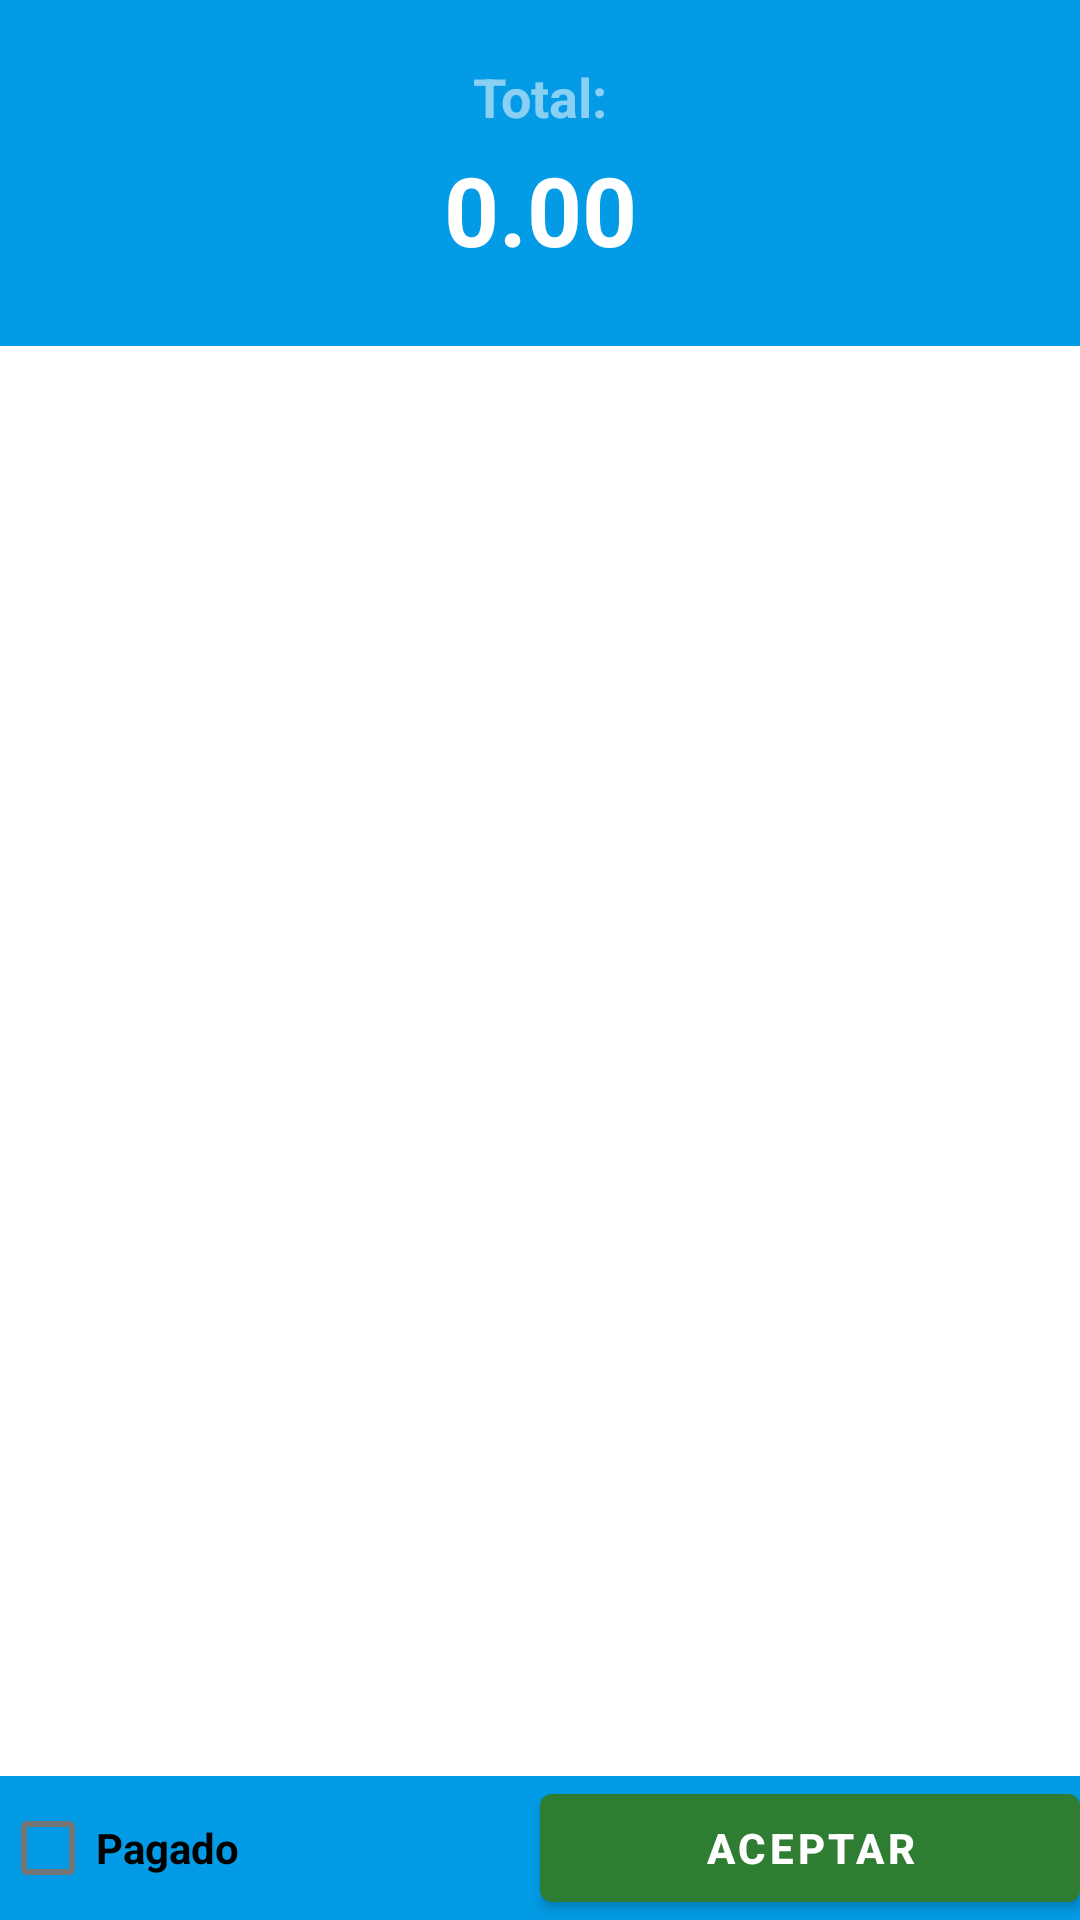

Here is an Android app screen rendered from its layout file. Give the layout XML and the strings, colors and styles it references.
<!-- AndroidManifest.xml: activity theme Theme.SalesRecord.Fullscreen -->
<!-- res/layout/activity_qr.xml -->
<?xml version="1.0" encoding="utf-8"?>
<LinearLayout xmlns:android="http://schemas.android.com/apk/res/android"
    xmlns:tools="http://android.com"
    android:layout_width="match_parent"
    android:layout_height="match_parent"
    android:background="?attr/fullscreenBackgroundColor"
    android:theme="@style/ThemeOverlay.SalesRecord.FullscreenContainer"
    android:fitsSystemWindows="true"
    android:orientation="vertical"
    tools:context=".activitys.QrActivity">

    
    <LinearLayout
        android:id="@+id/share_content_container"
        android:layout_width="match_parent"
        android:layout_height="0dp"
        android:layout_weight="1"
        android:orientation="vertical">

        <TextView
            android:id="@+id/txtTotalLabel"
            android:layout_width="match_parent"
            android:layout_height="wrap_content"
            android:gravity="center_horizontal"
            android:layout_marginTop="20dp"
            android:text="Total:"
            android:textColor="#88FFFFFF"
            android:textSize="18sp"
            android:textStyle="bold"
            android:layout_marginBottom="4dp" />

        
        <TextView
            android:id="@+id/qrAmount"
            android:layout_width="match_parent"
            android:layout_height="wrap_content"
            android:gravity="center_horizontal"
            android:text="0.00"
            android:textColor="#FFFFFFFF"
            android:textSize="32sp"
            android:textStyle="bold"
            android:layout_marginBottom="24dp" />

        <FrameLayout
            android:layout_width="match_parent"
            android:layout_height="match_parent"
            android:padding="0dp">

            
            <ImageView
                android:id="@+id/imgQrCode"
                android:layout_width="match_parent"
                android:layout_height="match_parent"
                android:layout_gravity="center"
                android:background="@android:color/white"
                android:padding="10dp"
                android:elevation="4dp"
                android:scaleType="fitCenter"
                android:adjustViewBounds="true"
                tools:srcCompat="@tools:sample/backgrounds/scenic" />

        </FrameLayout>

    </LinearLayout>

    
    <LinearLayout
        android:id="@+id/fullscreen_content_controls"
        android:layout_width="match_parent"
        android:layout_height="wrap_content"
        android:orientation="horizontal"
        android:gravity="center_vertical"
        android:theme="@style/ThemeOverlay.SalesRecord.FullscreenContainer"

        >

        
        <CheckBox
            android:id="@+id/chk_is_paid"
            android:layout_width="0dp"
            android:layout_height="wrap_content"
            android:layout_weight="1"
            android:text="Pagado"
            android:textStyle="bold"
            android:checked="false" />

        
        <Button
            android:id="@+id/dummy_button"
            android:layout_width="0dp"
            android:layout_height="wrap_content"
            android:layout_weight="1"
            android:textStyle="bold"

            android:text="Aceptar" />

    </LinearLayout>

</LinearLayout>
<!-- resources referenced by this layout -->
<resources>
  <style name="ThemeOverlay.SalesRecord.FullscreenContainer" parent="">
          <item name="fullscreenBackgroundColor">@color/light_blue_600</item>
          <item name="fullscreenTextColor">@color/light_blue_A200</item>
      </style>
  <style name="Theme.SalesRecord.Fullscreen" parent="Theme.SalesRecord">
          <item name="android:actionBarStyle">
              @style/Widget.Theme.SalesRecord.ActionBar.Fullscreen
          </item>
          <item name="android:windowActionBarOverlay">true</item>
          <item name="android:windowBackground">@null</item>
      </style>
  <color name="light_blue_600">#039BE5</color>
  <color name="light_blue_A200">#40C4FF</color>
  <style name="Theme.SalesRecord" parent="Theme.MaterialComponents.DayNight.DarkActionBar">
          
          <item name="colorPrimary">@color/purple_500</item>
          <item name="colorPrimaryVariant">@color/purple_700</item>
          <item name="colorOnPrimary">@color/white</item>
          
          <item name="colorSecondary">@color/teal_200</item>
          <item name="colorSecondaryVariant">@color/teal_700</item>
          <item name="colorOnSecondary">@color/black</item>
          
          <item name="android:statusBarColor">?attr/colorPrimaryVariant</item>
          
          <item name="actionBarSize">@dimen/action_bar_size</item>
      </style>
  <style name="Widget.Theme.SalesRecord.ActionBar.Fullscreen" parent="Widget.AppCompat.ActionBar">
          <item name="android:background">@color/light_blue_A400</item>
      </style>
  <color name="purple_500">#2E7D32</color>
  <color name="purple_700">#1B5E20</color>
  <color name="white">#FFFFFFFF</color>
  <color name="teal_200">#80CBC4</color>
  <color name="teal_700">#00796B</color>
  <color name="black">#FF000000</color>
  <dimen name="action_bar_size">38dp</dimen>
  <color name="light_blue_A400">#00B0FF</color>
</resources>
